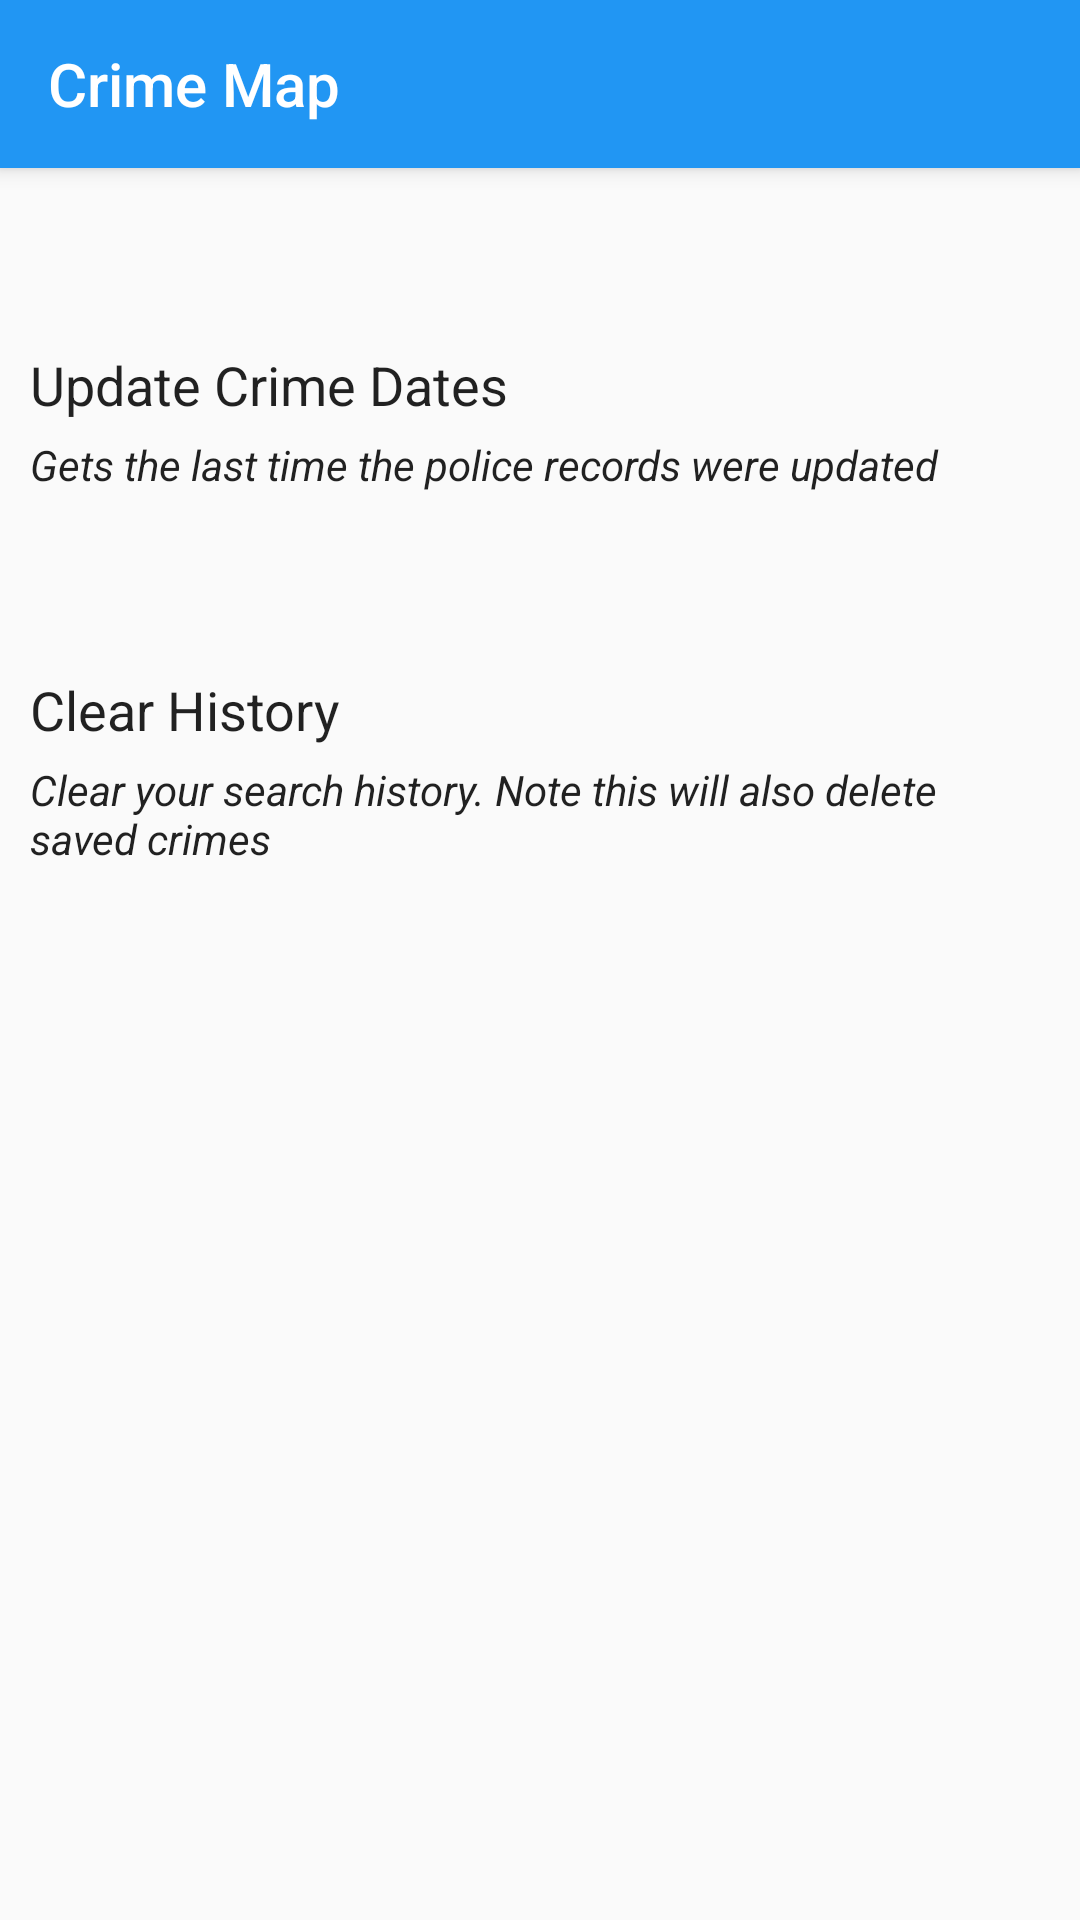

Layout XML and referenced resources for this Android screen:
<!-- AndroidManifest.xml: application theme AppTheme -->
<!-- res/layout/activity_settings.xml -->
<?xml version="1.0" encoding="utf-8"?>

<RelativeLayout xmlns:android="http://schemas.android.com/apk/res/android"
    xmlns:tools="http://schemas.android.com/tools"
    android:id="@+id/activity_settings"
    android:layout_width="match_parent"
    android:layout_height="match_parent"
    tools:context="uk.example.crimemap.SettingsActivity"
    >


    <include layout="@layout/shared_toolbar" />


    <RelativeLayout
        android:layout_width="match_parent"
        android:layout_height="wrap_content"
        android:id="@+id/settingsRelativeLayoutOne"
        android:layout_marginTop="50dp"
        android:padding="10dp"
        android:layout_below="@+id/my_toolbar"
        >

        <TextView
            android:layout_width="match_parent"
            android:layout_height="wrap_content"
            android:id="@+id/textViewUpdateDates"
            android:text="@string/settings_updatecrimes"
            android:textSize="18dp"
            />

        <TextView
            android:layout_width="match_parent"
            android:layout_height="wrap_content"
            android:id="@+id/textViewUpdateDatesTagline"
            android:text="@string/settings_updatecrimestagline"
            android:layout_below="@+id/textViewUpdateDates"
            android:layout_marginTop="5dp"
            android:textStyle="normal|italic" />

        <ImageView
            android:layout_width="24dp"
            android:layout_height="24dp"
            android:src="@drawable/ic_sync_black_24dp"
            android:layout_alignParentRight="true"
            android:scaleType="fitXY"
            />

    </RelativeLayout>

    <RelativeLayout
        android:layout_width="match_parent"
        android:layout_height="wrap_content"
        android:layout_below="@+id/settingsRelativeLayoutOne"
        android:id="@+id/settingsRelativeLayoutTwo"
        android:layout_marginTop="40dp"
        android:padding="10dp"

        >

        <TextView
            android:layout_width="match_parent"
            android:layout_height="wrap_content"
            android:id="@+id/textViewClearHistory"
            android:text="@string/settings_clearhistory"
            android:textSize="18dp"
            />

        <TextView
            android:layout_width="match_parent"
            android:layout_height="wrap_content"
            android:id="@+id/textViewClearHistoryTagline"
            android:layout_below="@+id/textViewClearHistory"
            android:layout_marginTop="5dp"
            android:text="@string/settings_clearhistorytagline"
            android:textStyle="normal|italic" />

        <ImageView
            android:layout_width="24dp"
            android:layout_height="24dp"
            android:src="@drawable/ic_delete_forever_black_24dp"
            android:layout_alignParentRight="true"
            android:scaleType="fitXY"
            />

    </RelativeLayout>


    <RelativeLayout
        android:layout_width="match_parent"
        android:layout_height="wrap_content"
        android:id="@+id/settingsRelativeLayoutThree"
        android:layout_below="@+id/settingsRelativeLayoutTwo"
        android:layout_marginTop="20dp"
        android:padding="10dp"
        >


    </RelativeLayout>


    <RelativeLayout
        android:layout_width="wrap_content"
        android:layout_height="wrap_content"
        android:id="@+id/wrapperProgressBar"
        android:layout_below="@+id/settingsRelativeLayoutThree"
        android:visibility="gone"
        android:layout_marginTop="20dp"
        >
        <include layout="@layout/shared_progressbar"/>
    </RelativeLayout>

    <include layout="@layout/shared_snackbar"/>


</RelativeLayout>
<!-- res/layout/shared_toolbar.xml (included above) -->
<android.support.v7.widget.Toolbar
    android:id="@+id/my_toolbar"
    android:layout_width="match_parent"
    android:layout_height="?attr/actionBarSize"
    android:background="?attr/colorPrimary"
    android:elevation="4dp"
    android:title="@string/app_name"
    android:theme="@style/MyActionBar"
    app:popupTheme="@style/MyActionBar"
    app:titleTextColor="@color/colorWhite"
    xmlns:app="http://schemas.android.com/apk/res-auto"
    xmlns:android="http://schemas.android.com/apk/res/android" />
<!-- res/layout/shared_progressbar.xml (included above) -->
<?xml version="1.0" encoding="utf-8"?>

<RelativeLayout xmlns:android="http://schemas.android.com/apk/res/android"
    android:layout_width="wrap_content" android:layout_height="wrap_content">



    <ProgressBar
        android:layout_width="match_parent"
        android:layout_height="wrap_content"
        android:minHeight="20dp"
        android:layout_centerVertical="true"

        android:id="@+id/progressBar1"
        />

    <TextView
        android:layout_width="wrap_content"
        android:layout_height="wrap_content"
        android:layout_below="@+id/progressBar1"
        android:layout_marginTop="10dp"
        android:layout_centerHorizontal="true"
        android:id="@+id/tvProgressStatus"
        />


</RelativeLayout>
<!-- res/layout/shared_snackbar.xml (included above) -->
<?xml version="1.0" encoding="utf-8"?>

<android.support.design.widget.CoordinatorLayout
    android:layout_width="match_parent"
    android:layout_height="match_parent"
    android:layout_alignParentBottom="true"
    android:layout_centerHorizontal="true"
    android:id="@+id/snackbarPosition"
    xmlns:android="http://schemas.android.com/apk/res/android">
</android.support.design.widget.CoordinatorLayout>
<!-- resources referenced by this layout -->
<resources>
  <color name="colorWhite">#FFFFFF</color>
  <string name="app_name">Crime Map</string>
  <string name="settings_clearhistory">Clear History</string>
  <string name="settings_clearhistorytagline">Clear your search history. Note this will also delete saved crimes</string>
  <string name="settings_updatecrimes">Update Crime Dates</string>
  <string name="settings_updatecrimestagline">Gets the last time the police records were updated</string>
  <style name="MyActionBar">
          <item name="colorPrimary">@color/colorPrimary</item>
          <item name="colorPrimaryDark">@color/colorPrimaryDark</item>
          <item name="android:background">@color/colorPrimary</item>
          <item name="background">@color/colorPrimary</item>
          <item name="android:colorBackground">@color/colorPrimary</item>
          <item name="android:windowBackground">@color/colorPrimary</item>
          <item name="android:icon">@drawable/ic_menu_white_24dp</item>
          <item name="icon">@drawable/ic_menu_white_24dp</item>
      </style>
  <style name="AppTheme" parent="Theme.AppCompat.Light.NoActionBar">
          <item name="android:actionBarStyle" tools:ignore="NewApi">@style/MyActionBar</item>
          <item name="actionBarStyle" tools:ignore="NewApi">@style/MyActionBar</item>
          
          <item name="android:buttonStyle">@style/ButtonStyle</item>
          <item name="android:editTextStyle">@style/editTextStyle</item>
          <item name="android:windowDrawsSystemBarBackgrounds">true</item>
          <item name="android:statusBarColor">@color/colorPrimaryDark</item>
          <item name="android:textViewStyle">@style/TextViewStyle</item>
  
          <item name="android:listViewStyle">@style/ListViewStyle</item>
      </style>
  <color name="colorPrimary">#2196F3</color>
  <color name="colorPrimaryDark">#1976d2</color>
  <style name="ButtonStyle" parent="@android:style/Widget.Button">
          <item name="android:background">@color/colorPrimary</item>
          <item name="android:paddingRight">10dp</item>
          <item name="android:paddingLeft">10dp</item>
          <item name="android:paddingTop">5dp</item>
          <item name="android:paddingBottom">5dp</item>
          <item name="android:textSize">20sp</item>
          <item name="android:textColor">@color/colorWhite</item>
          <item name="android:textAllCaps">false</item>
      </style>
  <style name="editTextStyle" parent="@android:style/Widget.EditText">
          <item name="android:padding">6dp</item>
      </style>
  <style name="TextViewStyle">
          <item name="android:color">@color/colorBlack</item>
      </style>
  <style name="ListViewStyle" parent="@android:style/Widget.ListView">
          <item name="android:background">@color/colorAccent</item>
          <item name="android:divider">@color/colorAccentDark</item>
          <item name="android:dividerHeight">1dp</item>
      </style>
  <color name="colorBlack">#000000</color>
  <color name="colorAccent">#FAFAFA</color>
  <color name="colorAccentDark">#f1f1f1</color>
</resources>
